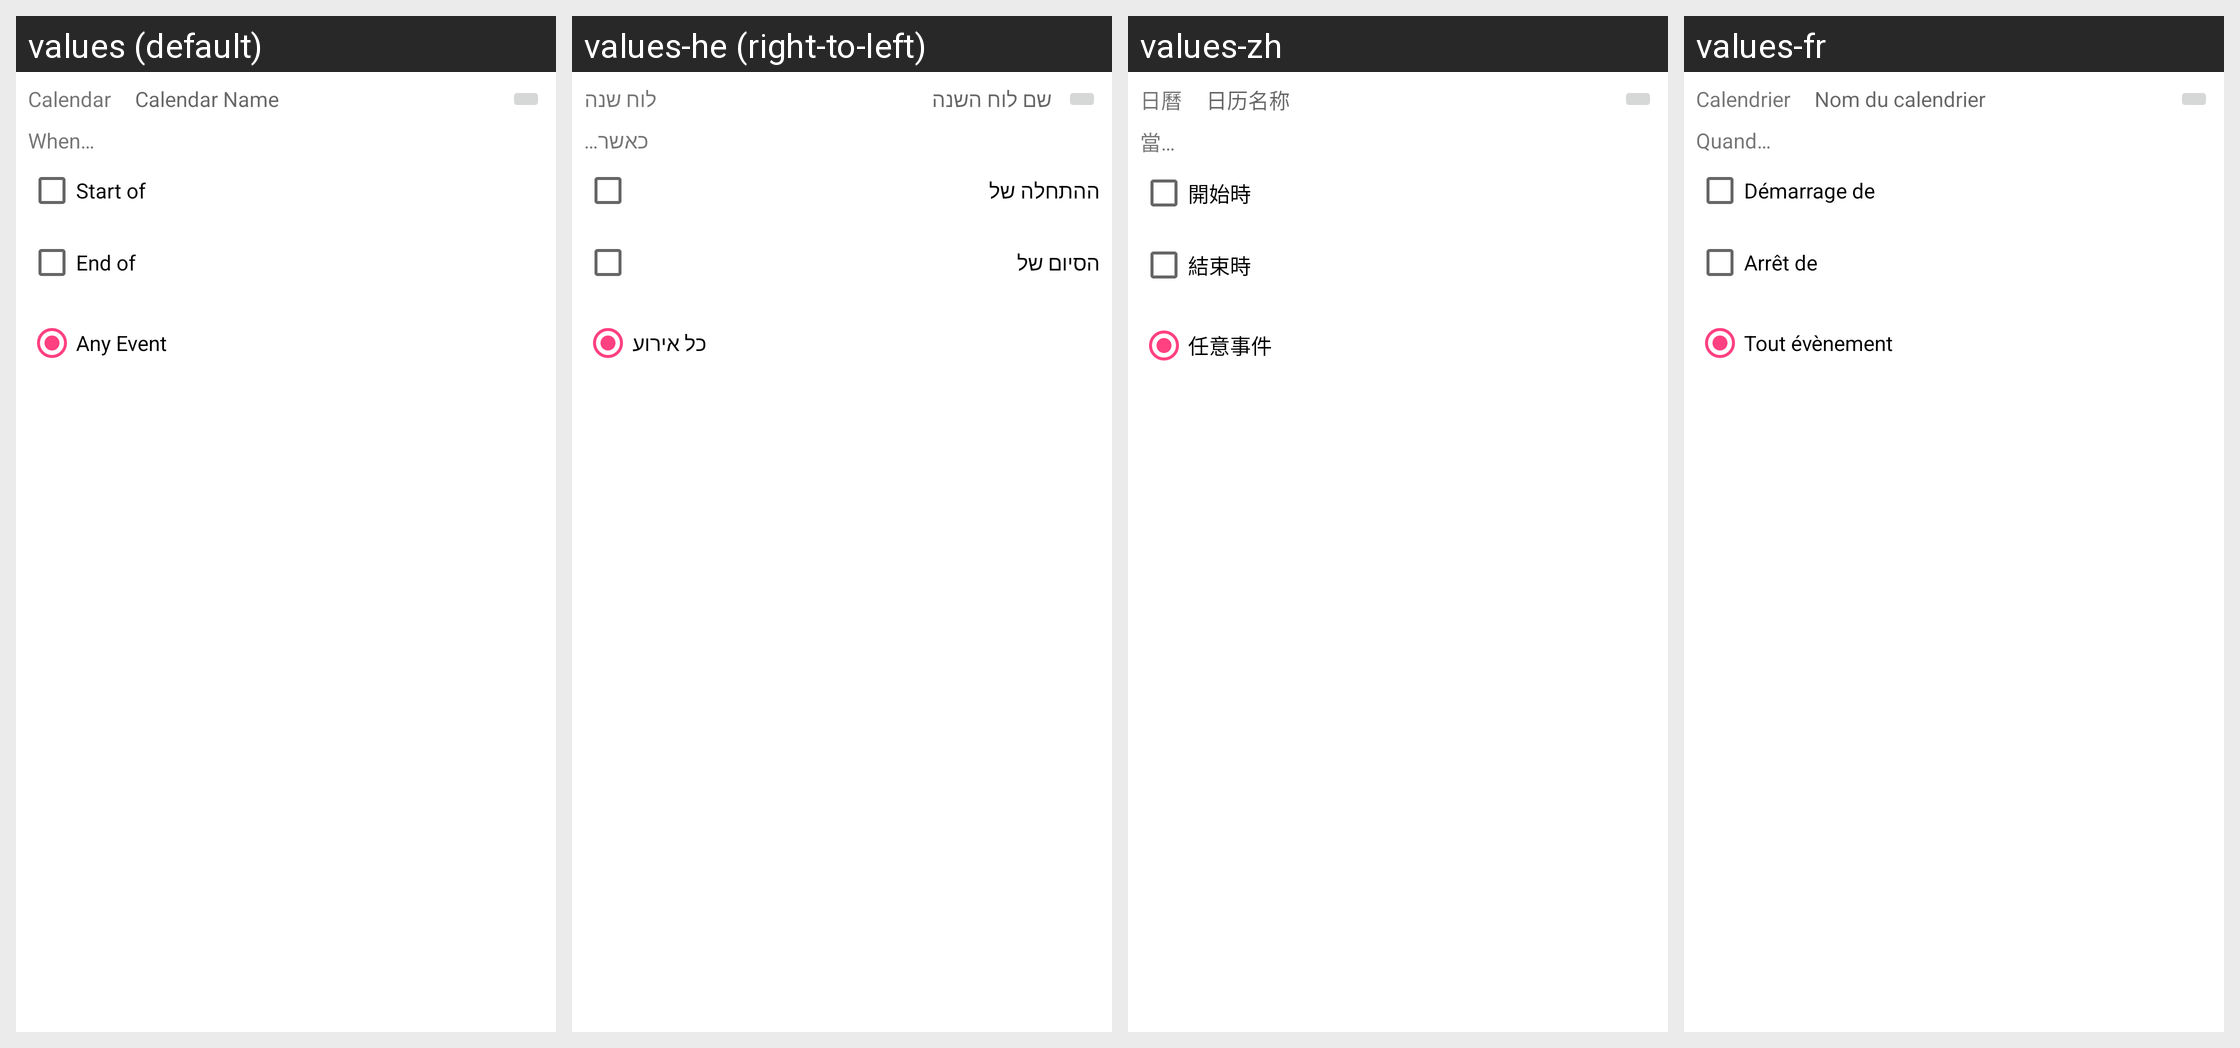

The Android screen above is rendered under several locales of the same app. Produce the string resources it draws, with the default and per-locale values.
Android screen res/layout/skill_usource__calendar_event.xml rendered under 4 locales, left to right: values (default), values-he (right-to-left), values-zh, values-fr. Device: Nexus 5 (rendered at 1080×1920; each locale shown at half size, 540×960, under a caption strip naming it); theme AppTheme.
Other locales in the repository, not shown: values-ca, values-cs, values-da, values-de, values-eo, values-es, values-gl, values-hu, values-id, values-it, values-ja, values-ko, values-nb-rNO, values-nl, values-or, values-pl, values-pt, values-pt-rBR, values-ru, values-sv, values-tr, values-uk, values-vi, values-zh-rCN, values-zh-rTW.
Strings drawn on this screen, with the default value and each locale's value (text and hints the layout hard-codes, and strings that could not be matched under every locale, appear in the picture but are not listed):

text_calendar_name
  values: Calendar Name
  values-he: שם לוח השנה
  values-zh: 日历名称
  values-fr: Nom du calendrier

text_calendar
  values: Calendar
  values-he: לוח שנה
  values-zh: 日曆
  values-fr: Calendrier

indicator_when
  values: When…
  values-he: כאשר…
  values-zh: 當…
  values-fr: Quand…

choice_start_of
  values: Start of
  values-he: ההתחלה של
  values-zh: 開始時
  values-fr: Démarrage de

choice_end_of
  values: End of
  values-he: הסיום של
  values-zh: 結束時
  values-fr: Arrêt de

choice_any_event
  values: Any Event
  values-he: כל אירוע
  values-zh: 任意事件
  values-fr: Tout évènement
